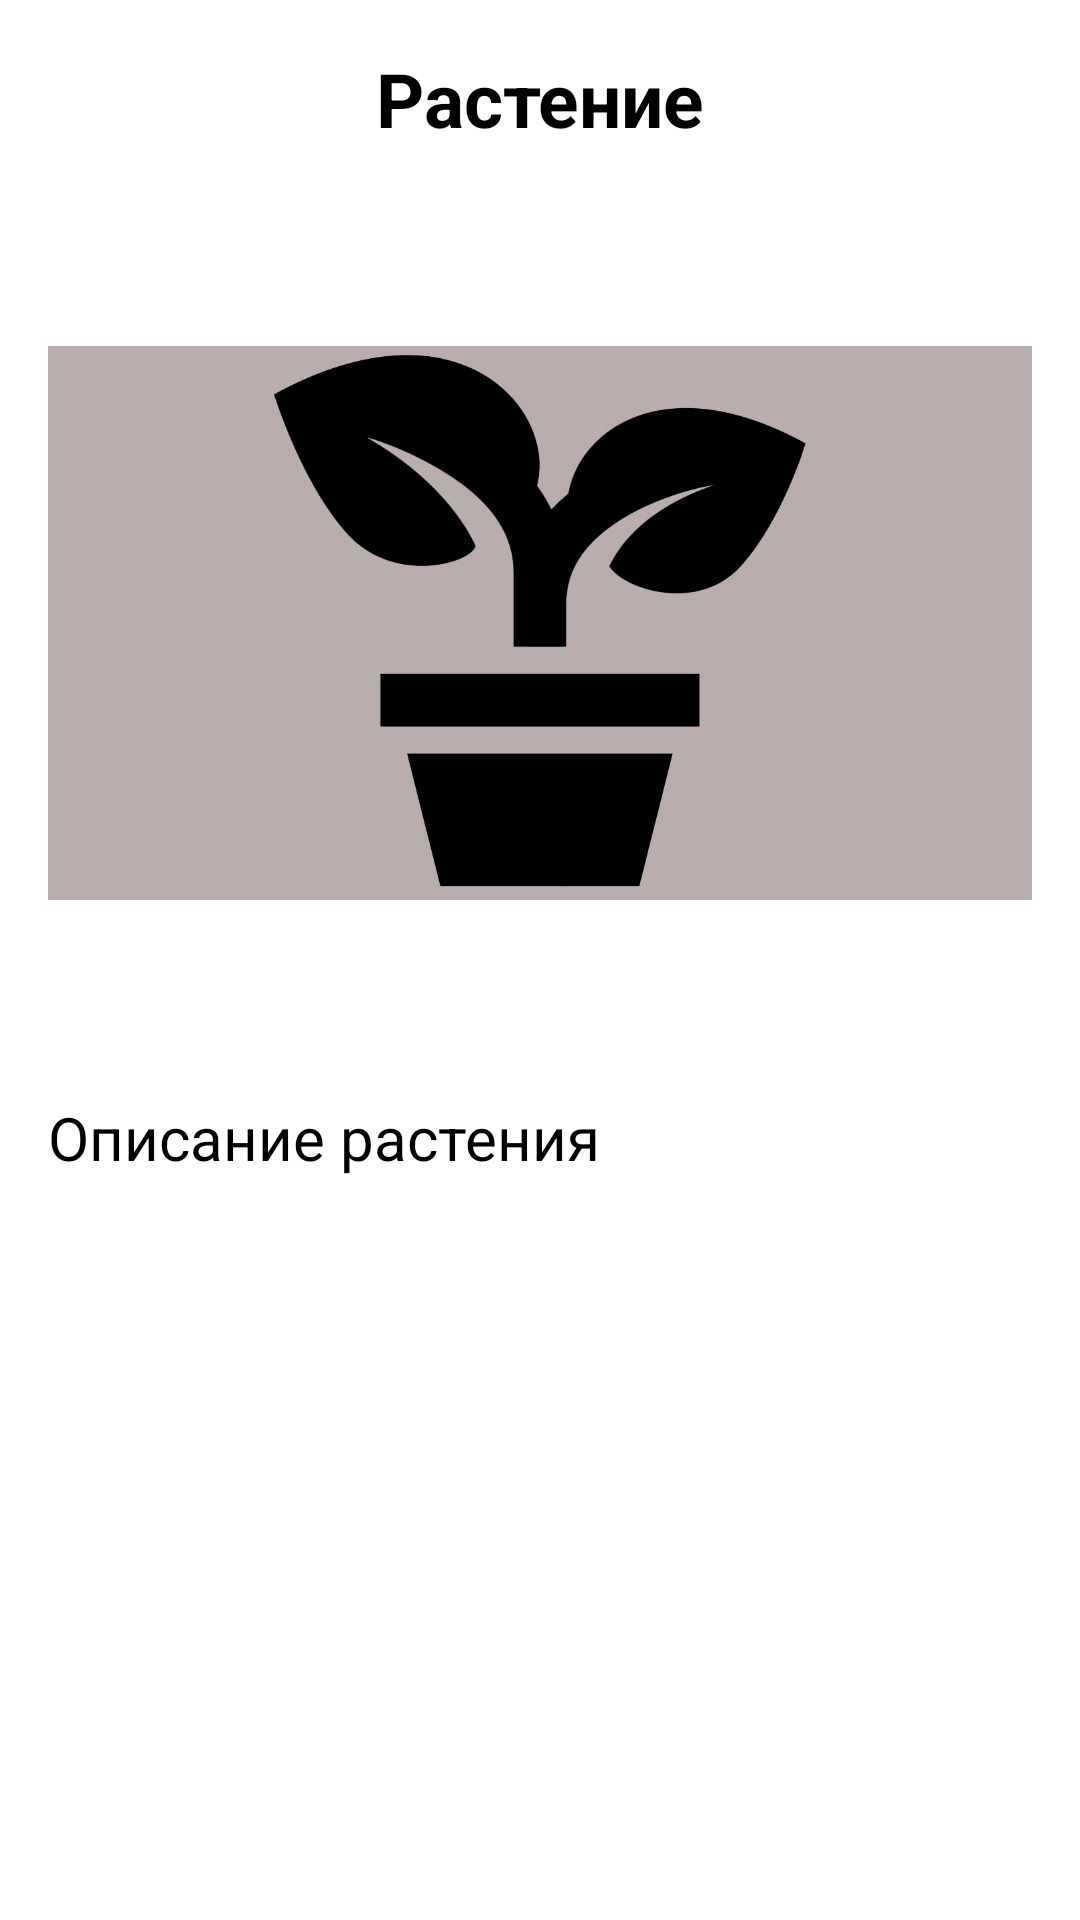

Layout XML and referenced resources for this Android screen:
<!-- AndroidManifest.xml: application theme Theme.PlantsBook -->
<!-- res/layout/fragment_plant_state.xml -->
<?xml version="1.0" encoding="utf-8"?>
<ScrollView xmlns:android="http://schemas.android.com/apk/res/android"
    android:layout_width="match_parent"
    android:layout_height="match_parent">

    <LinearLayout
        android:id="@+id/constraint_layout"
        android:layout_width="match_parent"
        android:layout_height="wrap_content"
        android:background="@color/background_color"
        android:orientation="vertical"
        android:padding="16dp">

        <TextView
            android:id="@+id/tittlePlantInfo"
            android:layout_width="match_parent"
            android:layout_height="wrap_content"
            android:gravity="center"
            android:isScrollContainer="true"
            android:text="@string/plant"
            android:textAlignment="center"
            android:textColor="@color/black"
            android:textSize="25sp"
            android:textStyle="bold" />

        <ImageView
            android:id="@+id/imagePlantInfo"
            android:layout_width="match_parent"
            android:layout_height="300dp"
            android:layout_marginTop="8dp"
            android:scaleType="fitCenter"
            android:src="@drawable/plant_image" />

        <TextView
            android:id="@+id/descriptionPlantInfo"
            android:layout_width="match_parent"
            android:layout_height="wrap_content"
            android:layout_marginTop="8dp"
            android:isScrollContainer="true"
            android:text="@string/plant_description"
            android:textAlignment="viewStart"
            android:textColor="@color/black"
            android:textSize="20sp" />

    </LinearLayout>

</ScrollView>
<!-- resources referenced by this layout -->
<resources>
  <color name="background_color">#FFFFFFFF</color>
  <color name="black">#FF000000</color>
  <!-- drawable plant_image: jpg bitmap (drawable, 135615 bytes) -->
  <string name="plant">Растение</string>
  <string name="plant_description">Описание растения</string>
  <style name="Theme.PlantsBook" parent="Theme.MaterialComponents.DayNight">
          
          <item name="colorPrimary">@color/menu_color</item>
          <item name="colorPrimaryVariant">@color/menu_color</item>
          <item name="colorOnPrimary">@color/black</item>
          
          <item name="colorSecondary">@color/teal_200</item>
          <item name="colorSecondaryVariant">@color/teal_700</item>
          <item name="colorOnSecondary">@color/black</item>
          
          <item name="android:statusBarColor" tools:targetApi="l">?attr/colorPrimaryVariant</item>
          
          <item name="android:textColorPrimary">@color/white</item>
      </style>
  <color name="menu_color">#681C1C</color>
  <color name="teal_200">#FF03DAC5</color>
  <color name="teal_700">#FF018786</color>
  <color name="white">#FFFFFFFF</color>
</resources>
